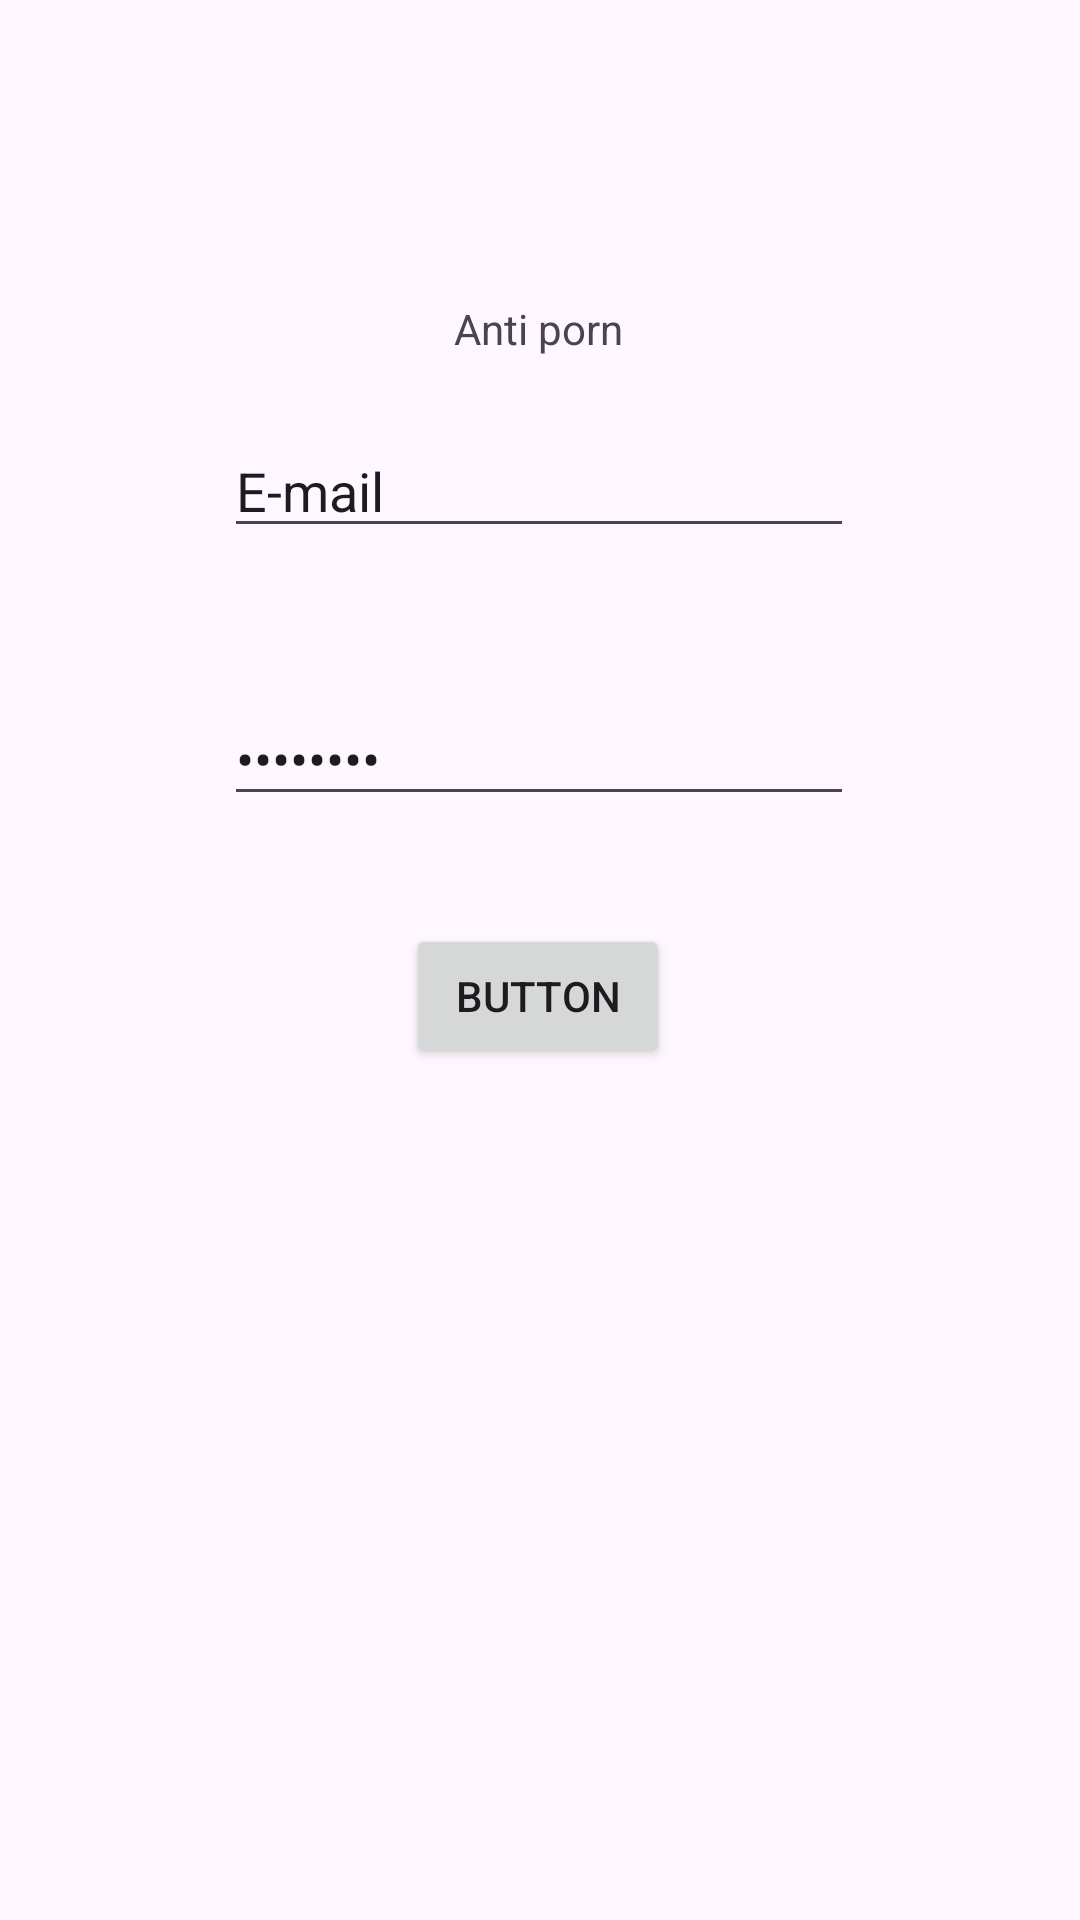

Write the Android layout XML for this screen, with the resource values it uses.
<!-- AndroidManifest.xml: application theme Theme.AntiPorn -->
<!-- res/layout/activity_main.xml -->
<?xml version="1.0" encoding="utf-8"?>
<androidx.constraintlayout.widget.ConstraintLayout xmlns:android="http://schemas.android.com/apk/res/android"
    xmlns:app="http://schemas.android.com/apk/res-auto"
    xmlns:tools="http://schemas.android.com/tools"
    android:id="@+id/main"
    android:layout_width="match_parent"
    android:layout_height="match_parent"
    tools:context=".MainActivity">

    <TextView
        android:id="@+id/textView"
        android:layout_width="wrap_content"
        android:layout_height="wrap_content"
        android:layout_marginTop="100dp"
        android:text="Anti porn"
        app:layout_constraintBottom_toTopOf="@+id/editTextTextEmailAddress"
        app:layout_constraintEnd_toEndOf="parent"
        app:layout_constraintHorizontal_bias="0.498"
        app:layout_constraintStart_toStartOf="parent"
        app:layout_constraintTop_toTopOf="parent"
        app:layout_constraintVertical_bias="0.0" />

    <EditText
        android:id="@+id/editTextTextEmailAddress"
        android:layout_width="wrap_content"
        android:layout_height="wrap_content"
        android:layout_marginBottom="48dp"
        android:ems="10"
        android:inputType="textEmailAddress"
        android:text="E-mail"
        app:layout_constraintBottom_toTopOf="@+id/editTextTextPassword"
        app:layout_constraintEnd_toEndOf="parent"
        app:layout_constraintHorizontal_bias="0.497"
        app:layout_constraintStart_toStartOf="parent" />

    <EditText
        android:id="@+id/editTextTextPassword"
        android:layout_width="wrap_content"
        android:layout_height="wrap_content"
        android:layout_marginBottom="36dp"
        android:ems="10"
        android:inputType="textPassword"
        android:text="Password"
        app:layout_constraintBottom_toTopOf="@+id/button"
        app:layout_constraintEnd_toEndOf="parent"
        app:layout_constraintHorizontal_bias="0.497"
        app:layout_constraintStart_toStartOf="parent" />

    <Button
        android:id="@+id/button"
        android:layout_width="wrap_content"
        android:layout_height="wrap_content"
        android:layout_marginBottom="284dp"
        android:text="Button"
        app:layout_constraintBottom_toBottomOf="parent"
        app:layout_constraintEnd_toEndOf="parent"
        app:layout_constraintHorizontal_bias="0.498"
        app:layout_constraintStart_toStartOf="parent" />
</androidx.constraintlayout.widget.ConstraintLayout>
<!-- resources referenced by this layout -->
<resources>
  <style name="Theme.AntiPorn" parent="Base.Theme.AntiPorn" />
  <style name="Base.Theme.AntiPorn" parent="Theme.Material3.DayNight.NoActionBar">
          
          
      </style>
</resources>
